Run: headless pygame with SDL's dummy video driver; simulated clock (each Clock.tick advances the game by its frame time, no real sleeping); random seed 0; keys injected as events and as key.get_pressed() state; no mouse input.
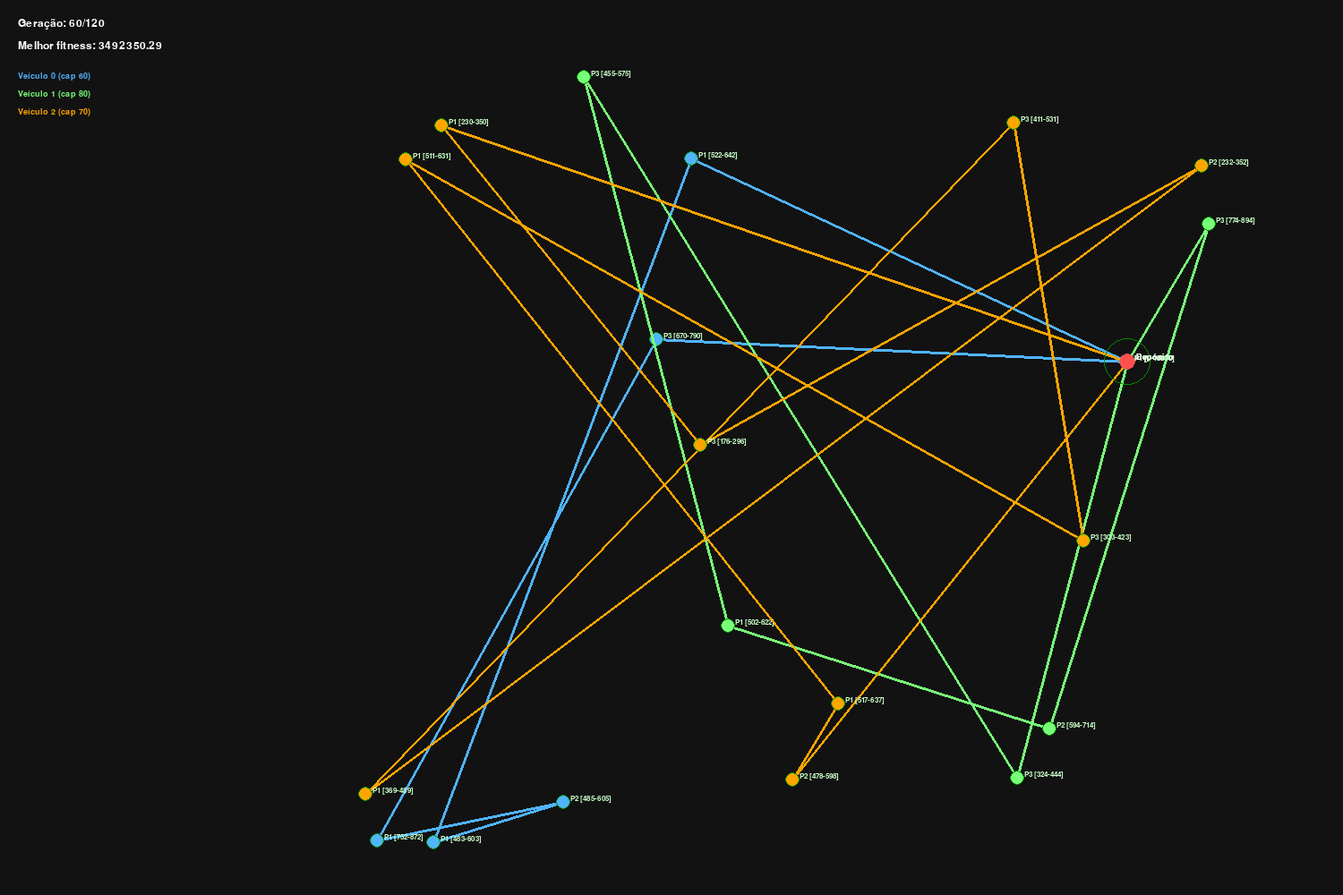
Frame 1 of 2 · flips 1–60 · no input
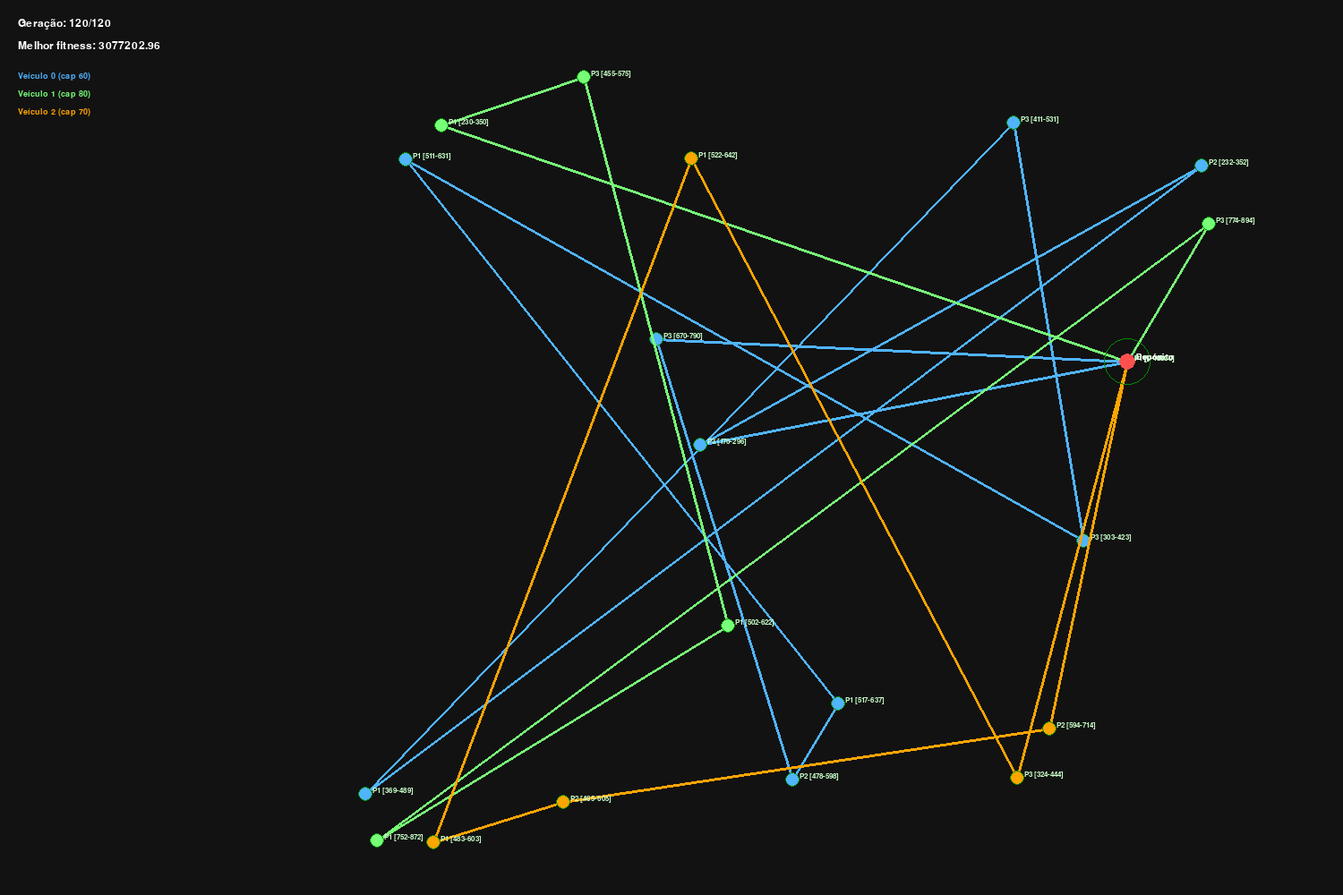
Frame 2 of 2 · flips 61–180 · tapped SPACE, RETURN · held RIGHT (→), D (game ended)

The pygame program that drew these frames:

# vrptw_pygame.py
import random
import math
import copy
import pygame
from typing import List, Tuple, Dict

# -----------------------
# Configurações principais
# -----------------------
N_CITIES = 20              # inclui depósito como cidade 0
POPULATION_SIZE = 60
N_GENERATIONS = 120
MUTATION_PROBABILITY = 0.35

# Demanda / capacidades
MIN_DEMAND = 1
MAX_DEMAND = 20

# Veículos (3 veículos com capacidades diferentes)
VEHICLE_COUNT = 3
VEHICLE_CAPACITIES = [60, 80, 70]  # ajuste aqui se quiser outros valores

# Movimento / tempo
SPEED = 50.0            # unidades de distância por unidade de tempo
SERVICE_TIME = 10.0     # tempo de atendimento por hospital
TIME_WINDOW_PENALTY_FACTOR = 5000.0

# Pausa para almoço
LUNCH_BREAK_THRESHOLD = 250.0
LUNCH_BREAK_DURATION = 60.0
MAX_SHIFT_DURATION = 600.0  # Jornada máxima de trabalho por veículo

# Prioridades
PRIORITY_LEVELS = [1, 2, 3]
PRIORITY_PENALTY_FACTORS = {1: 1.0, 2: 5.0, 3: 10.0}

# Coordenadas
CITY_COORD_MIN = 0
CITY_COORD_MAX = 1000

# -----------------------
# Pygame (visual)
# -----------------------
SCREEN_WIDTH = 1500
SCREEN_HEIGHT = 1000
MARGIN_X = 50
MARGIN_Y = 50
SCALE_X = (SCREEN_WIDTH - 2 * MARGIN_X) / CITY_COORD_MAX
SCALE_Y = (SCREEN_HEIGHT - 2 * MARGIN_Y) / CITY_COORD_MAX
FPS = 5

# Colors for vehicles (distinct)
VEHICLE_COLORS = [
    (80, 180, 255),   # veículo 0 - azul
    (120, 255, 120),  # veículo 1 - verde
    (255, 165, 0),   # veículo 2 - laranja
    (255, 120, 180),  # extras se necessário
]

# -----------------------
# Utilitários
# -----------------------
def calculate_distance(p1: Tuple[int,int], p2: Tuple[int,int]) -> float:
    return math.hypot(p1[0] - p2[0], p1[1] - p2[1])

def generate_time_windows(cities_locations: List[Tuple[int,int]]) -> Dict[Tuple[int,int], Tuple[float,float]]:
    time_windows = {}
    for city in cities_locations:
        start = random.uniform(100, 800)
        end = start + 120
        time_windows[city] = (start, end)
    if cities_locations:
        time_windows[cities_locations[0]] = (0.0, 10000.0)
    return time_windows

# -----------------------
# Geração da população (VRP)
# -----------------------
def generate_vrp_population(pop_size: int, n_cities: int, n_vehicles: int, vehicle_capacities: List[int]):
    # gera cidades
    cities_locations = [
        (random.randint(CITY_COORD_MIN, CITY_COORD_MAX),
         random.randint(CITY_COORD_MIN, CITY_COORD_MAX))
        for _ in range(n_cities)
    ]
    # demandas e prioridades por cidade (fixas para toda a população)
    city_demand = {city: random.randint(MIN_DEMAND, MAX_DEMAND) for city in cities_locations}
    city_priority = {city: random.choice(PRIORITY_LEVELS) for city in cities_locations}

    # janelas de tempo
    city_time_windows = generate_time_windows(cities_locations)
    start_city = cities_locations[0]
    city_priority[start_city] = PRIORITY_LEVELS[0]

    population = []
    for _ in range(pop_size):
        # distribuição aleatória das cidades entre veículos
        remaining = [c for c in cities_locations if c != start_city]
        random.shuffle(remaining)

        # distribuição balanceada entre veículos
        routes_assigned = [[] for _ in range(n_vehicles)]
        loads = [0 for _ in range(n_vehicles)]
        for i, city in enumerate(remaining):
            vid = i % n_vehicles  # round-robin
            routes_assigned[vid].append(city)
            loads[vid] += city_demand[city]


        individual_routes = []
        for vid in range(n_vehicles):
            route = [start_city] + routes_assigned[vid]  # não duplicamos depósito no final
            total_load = sum(city_demand[c] for c in route)
            individual_routes.append({
                "vehicle_id": vid,
                "route": route,
                "total_load": total_load,
                "capacity": vehicle_capacities[vid]
            })

        population.append({
            "routes": individual_routes,
            "city_demand": city_demand,
            "city_priority": city_priority
        })

    return population, start_city, city_time_windows, city_priority

# -----------------------
# Fitness (soma de todas as rotas)
# -----------------------
def calculate_vrp_fitness(individual: Dict, city_time_windows: Dict) -> float:
    total_distance = 0.0
    total_penalty = 0.0

    # percorre cada veículo separadamente (inclui pausas de almoço)
    for route_info in individual["routes"]:
        route = route_info["route"]
        capacity = route_info["capacity"]
        load = route_info["total_load"]

        # penalidade por ultrapassar capacidade
        if load > capacity:
            total_penalty += 1e6 + (load - capacity) * 1e3

        current_time = 0.0
        work_since_last_break = 0.0

        n = len(route)
        for i in range(n):
            city = route[i]

            # pausa de almoço (não no depósito)
            if work_since_last_break >= LUNCH_BREAK_THRESHOLD and i > 0:
                current_time += LUNCH_BREAK_DURATION
                work_since_last_break = 0.0

            # prioridade do hospital
            priority_level = individual["city_priority"].get(city, 1)
            priority_factor = PRIORITY_PENALTY_FACTORS.get(priority_level, 1.0)

            # janelas de tempo
            if city in city_time_windows:
                start_w, end_w = city_time_windows[city]

                # espera se chegou cedo
                if current_time < start_w:
                    wait = start_w - current_time
                    current_time += wait
                    work_since_last_break += wait

                # atraso -> penalidade proporcional à prioridade
                if current_time > end_w:
                    delay = current_time - end_w
                    total_penalty += delay * TIME_WINDOW_PENALTY_FACTOR * priority_factor

                # tempo de serviço
                current_time += SERVICE_TIME
                work_since_last_break += SERVICE_TIME

            # deslocamento para próxima cidade (fecha o ciclo de rota)
            next_city = route[(i + 1) % n]
            seg_dist = calculate_distance(city, next_city)
            total_distance += seg_dist
            travel_time = seg_dist / SPEED
            current_time += travel_time
            work_since_last_break += travel_time

        # Penalidade por jornada de trabalho excedida
        if current_time > MAX_SHIFT_DURATION:
            overtime = current_time - MAX_SHIFT_DURATION
            total_penalty += 1e5 + overtime * 1e3 # Penalidade alta + proporcional ao excesso

    # ----------------------------------------------------------------------
    # Penalidades e ajustes globais (aplicados após processar todos os veículos)
    # ----------------------------------------------------------------------

    # Penaliza veículos ociosos (não usados)
    used_vehicles = sum(1 for r in individual["routes"] if len(r["route"]) > 1)
    idle_vehicles = len(individual["routes"]) - used_vehicles
    total_penalty += idle_vehicles * 50000  # incentivo a usar todos

    # Penalidade de balanceamento de carga (incentiva dividir entregas)
    loads = [r["total_load"] for r in individual["routes"]]
    mean_load = sum(loads) / len(loads)
    imbalance = sum(abs(l - mean_load) for l in loads)
    total_penalty += imbalance * 100  # 100 = peso ajustável do balanceamento

    # Penaliza veículos com pouca carga (menos de 20% da capacidade)
    for r in individual["routes"]:
        if r["total_load"] < 0.2 * r["capacity"]:
            total_penalty += 30000  # custo fixo para evitar veículos quase vazios

    # Aumenta levemente o peso da distância total (para influenciar o equilíbrio)
    total_distance *= 1.2

    # Fitness final
    return total_distance + total_penalty


# -----------------------
# Crossover para VRP
# Strategy: flatten all non-depot cities (in vehicle order),
# apply OX between two parents to get an ordering, then split it among vehicles
# trying to respect capacities (greedy split).
# -----------------------
def flatten_parent_routes(parent: Dict) -> List[Tuple[int,int]]:
    seq = []
    for r in parent["routes"]:
        # append cities excluding depot
        seq.extend([c for c in r["route"] if c != parent["routes"][0]["route"][0]])
    return seq

def ox_on_sequence(seq1: List[Tuple[int,int]], seq2: List[Tuple[int,int]]) -> List[Tuple[int,int]]:
    size = len(seq1)
    if size == 0:
        return []
    a, b = sorted(random.sample(range(size), 2))
    child = [None] * size
    child[a:b+1] = seq1[a:b+1]
    pos = (b + 1) % size
    for g in seq2:
        if g not in child:
            child[pos] = g
            pos = (pos + 1) % size
    return child

def split_sequence_among_vehicles(sequence: List[Tuple[int,int]], start_city: Tuple[int,int],
                                   vehicle_capacities: List[int], city_demand: Dict) -> List[List[Tuple[int,int]]]:
    n = len(vehicle_capacities)
    assigned = [[] for _ in range(n)]
    loads = [0 for _ in range(n)]
    vid = 0
    for city in sequence:
        demand = city_demand[city]
        placed = False
        # try current vehicle then nexts
        for trial in range(n):
            idx = (vid + trial) % n
            if loads[idx] + demand <= vehicle_capacities[idx]:
                assigned[idx].append(city)
                loads[idx] += demand
                vid = idx
                placed = True
                break
        if not placed:
            # put into vehicle with smallest load (will be penalized)
            idx = min(range(n), key=lambda x: loads[x])
            assigned[idx].append(city)
            loads[idx] += demand
            vid = idx
    # final route list with depot prefix
    final_routes = [[start_city] + a for a in assigned]
    return final_routes

def crossover_vrp(parent1: Dict, parent2: Dict, start_city: Tuple[int,int], vehicle_capacities: List[int]) -> Dict:
    seq1 = flatten_parent_routes(parent1)
    seq2 = flatten_parent_routes(parent2)
    child_seq = ox_on_sequence(seq1, seq2)
    city_demand = parent1["city_demand"]  # same for parents
    splitted = split_sequence_among_vehicles(child_seq, start_city, vehicle_capacities, city_demand)
    routes = []
    for vid, r in enumerate(splitted):
        total_load = sum(city_demand[c] for c in r)
        routes.append({
            "vehicle_id": vid,
            "route": r,
            "total_load": total_load,
            "capacity": vehicle_capacities[vid]
        })
    return {
        "routes": routes,
        "city_demand": city_demand,
        "city_priority": parent1["city_priority"]
    }

# -----------------------
# Mutação VRP: troca entre rotas ou dentro de rota
# -----------------------
def mutate_vrp(ind: Dict, prob: float) -> Dict:
    ind = copy.deepcopy(ind)
    if random.random() < prob:
        # escolha aleatória entre trocar entre veículos ou swap interno
        if random.random() < 0.5 and len(ind["routes"]) >= 2:
            # swap entre veículos: escolhe dois veículos e troca uma cidade entre eles
            v1, v2 = random.sample(range(len(ind["routes"])), 2)
            r1 = ind["routes"][v1]["route"]
            r2 = ind["routes"][v2]["route"]
            # se ambos têm cidades além do depósito
            if len(r1) > 1 and len(r2) > 1:
                i = random.randint(1, len(r1)-1)
                j = random.randint(1, len(r2)-1)
                r1[i], r2[j] = r2[j], r1[i]
        else:
            # swap interno em uma rota
            v = random.randrange(len(ind["routes"]))
            r = ind["routes"][v]["route"]
            if len(r) > 2:
                i, j = random.sample(range(1, len(r)), 2)
                r[i], r[j] = r[j], r[i]

    # atualiza cargas
    for rinfo in ind["routes"]:
        rinfo["total_load"] = sum(ind["city_demand"][c] for c in rinfo["route"])
    return ind

# -----------------------
# Ordena população
# -----------------------
def sort_population(pop: List[Dict], city_time_windows: Dict) -> List[Dict]:
    return sorted(pop, key=lambda ind: calculate_vrp_fitness(ind, city_time_windows))

# -----------------------
# Desenho (cada rota com cor distinta)
# -----------------------
def draw_vrp(screen, best_ind: Dict, gen: int, fitness: float, city_time_windows: Dict):
    screen.fill((18, 18, 18))
    font = pygame.font.SysFont("Arial", 18)
    small = pygame.font.SysFont("Arial", 14)

    # desenha cada veículo
    for rinfo in best_ind["routes"]:
        vid = rinfo["vehicle_id"]
        color = VEHICLE_COLORS[vid % len(VEHICLE_COLORS)]
        route = rinfo["route"]
        n = len(route)
        for i in range(n):
            c1 = route[i]
            c2 = route[(i+1) % n]
            p1 = (int(c1[0] * SCALE_X) + MARGIN_X, int(c1[1] * SCALE_Y) + MARGIN_Y)
            p2 = (int(c2[0] * SCALE_X) + MARGIN_X, int(c2[1] * SCALE_Y) + MARGIN_Y)
            pygame.draw.line(screen, color, p1, p2, 3)

        # desenha pontos do veículo (colore de acordo com prioridade)
        for idx, city in enumerate(route):
            pos = (int(city[0] * SCALE_X) + MARGIN_X, int(city[1] * SCALE_Y) + MARGIN_Y)
            priority = best_ind["city_priority"].get(city, 1)
            if idx == 0:
                # depósito: desenha em vermelho grande (apenas no primeiro veículo)
                pygame.draw.circle(screen, (255, 80, 80), pos, 9)
                label = small.render("Depósito", True, (255, 255, 255))
                screen.blit(label, (pos[0] + 10, pos[1] - 10))
            else:
                # cor base do veículo com um contorno
                pygame.draw.circle(screen, color, pos, 7)
            # desenha janela de tempo como anel pequeno
            tw = city_time_windows.get(city, (0,0))
            window_size = max(8, min(26, (tw[1] - tw[0]) / 50)) if tw != (0,0) else 8
            pygame.draw.circle(screen, (0, 140, 0), pos, int(window_size), 1)
            txt = f"P{priority} [{int(tw[0])}-{int(tw[1])}]"
            lbl = pygame.font.SysFont("Arial", 12).render(txt, True, (200, 255, 200))
            screen.blit(lbl, (pos[0] + 8, pos[1] - 8))

    fitness_text = "inf" if math.isinf(fitness) else f"{fitness:.2f}"
    screen.blit(font.render(f"Geração: {gen+1}/{N_GENERATIONS}", True, (255,255,255)), (20, 20))
    screen.blit(font.render(f"Melhor fitness: {fitness_text}", True, (255,255,255)), (20, 45))
    # legenda veículos
    for vid in range(len(best_ind["routes"])):
        color = VEHICLE_COLORS[vid % len(VEHICLE_COLORS)]
        lbl = pygame.font.SysFont("Arial", 14).render(f"Veículo {vid} (cap {best_ind['routes'][vid]['capacity']})", True, color)
        screen.blit(lbl, (20, 80 + 20*vid))

    pygame.display.flip()

# -----------------------
# Cálculo de tempos de chegada e pausas por veículo
# retorna dict por veículo: arrival_times[vid] = {city: time,...}, lunch_breaks[vid] = [t1,t2...]
# -----------------------
def compute_vrp_arrival_times_and_breaks(best_solution: Dict, city_time_windows: Dict):
    vehicle_arrivals = {}
    vehicle_breaks = {}

    for route_info in best_solution["routes"]:
        vid = route_info["vehicle_id"]
        route = route_info["route"]

        arrival_times = {}
        lunch_breaks = []
        current_time = 0.0
        work_since_last_break = 0.0

        for i, city in enumerate(route):
            # pausa
            if work_since_last_break >= LUNCH_BREAK_THRESHOLD and i > 0:
                current_time += LUNCH_BREAK_DURATION
                work_since_last_break = 0.0
                lunch_breaks.append((current_time - LUNCH_BREAK_DURATION, current_time))  # (start,end)

            if city in city_time_windows:
                start_w, end_w = city_time_windows[city]
                wait = max(0, start_w - current_time)
                current_time += wait
                work_since_last_break += wait
                arrival_times[city] = current_time
                current_time += SERVICE_TIME
                work_since_last_break += SERVICE_TIME

            if i < len(route) - 1:
                next_city = route[i+1]
                d = calculate_distance(city, next_city)
                travel_time = d / SPEED
                current_time += travel_time
                work_since_last_break += travel_time
        
        # # Armazena a duração total da rota no dicionário de chegadas
        # arrival_times['__total_duration__'] = current_time

        vehicle_arrivals[vid] = arrival_times
        vehicle_breaks[vid] = lunch_breaks

    return vehicle_arrivals, vehicle_breaks

# -----------------------
# Loop principal
# -----------------------
def main():
    pygame.init()
    screen = pygame.display.set_mode((SCREEN_WIDTH, SCREEN_HEIGHT))
    pygame.display.set_caption("VRPTW - múltiplos veículos (pausa, janelas, prioridade)")
    clock = pygame.time.Clock()

    population, start_city, city_time_windows, city_priority = generate_vrp_population(
        POPULATION_SIZE, N_CITIES, VEHICLE_COUNT, VEHICLE_CAPACITIES
    )

    best_solution = None
    best_fitness = float("inf")

    for generation in range(N_GENERATIONS):
        for event in pygame.event.get():
            if event.type == pygame.QUIT:
                pygame.quit()
                return

        population = sort_population(population, city_time_windows)
        current_best = population[0]
        current_fitness = calculate_vrp_fitness(current_best, city_time_windows)

        if current_fitness < best_fitness:
            best_solution, best_fitness = current_best, current_fitness

        draw_vrp(screen, current_best, generation, current_fitness, city_time_windows)
        print(f"Geração {generation+1}: melhor fitness = {current_fitness:.2f}")

        # criação nova população (elitismo + crossover + mutação)
        new_population = [population[0]]
        while len(new_population) < POPULATION_SIZE:
            p1, p2 = random.choices(population[:12], k=2)
            child = crossover_vrp(p1, p2, start_city, VEHICLE_CAPACITIES)
            child = mutate_vrp(child, MUTATION_PROBABILITY)
            new_population.append(child)

        population = new_population
        clock.tick(FPS)

    pygame.quit()

    # resultado final: print por veículo
    print("\n=== Melhor solução final (por veículo) ===")
    if best_solution:
        arrivals, breaks = compute_vrp_arrival_times_and_breaks(best_solution, city_time_windows)
        for route_info in best_solution["routes"]:
            vid = route_info["vehicle_id"]
            route = route_info["route"]
            load = route_info["total_load"]
            cap = route_info["capacity"]
            total_route_time = arrivals[vid].get('__total_duration__', 0.0)

            print(f"\nVeículo {vid} (capacidade {cap}) - carga: {load}")
            print("Rota:")
            for i, city in enumerate(route):
                tw = city_time_windows.get(city, (0,0))
                arr = arrivals[vid].get(city, 0.0)
                priority = best_solution["city_priority"].get(city, 1)
                if i == 0:
                    status = "saída do depósito"
                elif arr < tw[0]:
                    status = f"cedo (espera {tw[0]-arr:.1f})"
                elif arr > tw[1]:
                    atraso = arr - tw[1]
                    mult = PRIORITY_PENALTY_FACTORS.get(priority, 1.0)
                    status = f"ATRASADO ({atraso:.1f}) - penalidade x{mult:.1f}"
                else:
                    status = "dentro"
                print(f"  {i+1:02d} - {city} | P{priority} | Chegada: {arr:.1f} | Janela: [{tw[0]:.1f},{tw[1]:.1f}] | {status}")

            # pausas do veículo
            vb = breaks.get(vid, [])
            if vb:
                print("Pausas (início -> fim):")
                for idx, (s,e) in enumerate(vb, start=1):
                    print(f"   - Pausa {idx}: {s:.1f} -> {e:.1f}")
            else:
                print("Nenhuma pausa para este veículo.")
            
            # # Informação da jornada de trabalho
            # shift_status = f"OK (dentro do limite de {MAX_SHIFT_DURATION:.1f})"
            # if total_route_time > MAX_SHIFT_DURATION:
            #     shift_status = f"EXCEDIDA (limite: {MAX_SHIFT_DURATION:.1f})"
            # print(f"Jornada total do veículo: {total_route_time:.1f} | Status: {shift_status}")

        print(f"\nFitness final (soma tudo): {best_fitness:.2f}")
    else:
        print("Nenhuma solução encontrada.")

if __name__ == "__main__":
    main()
